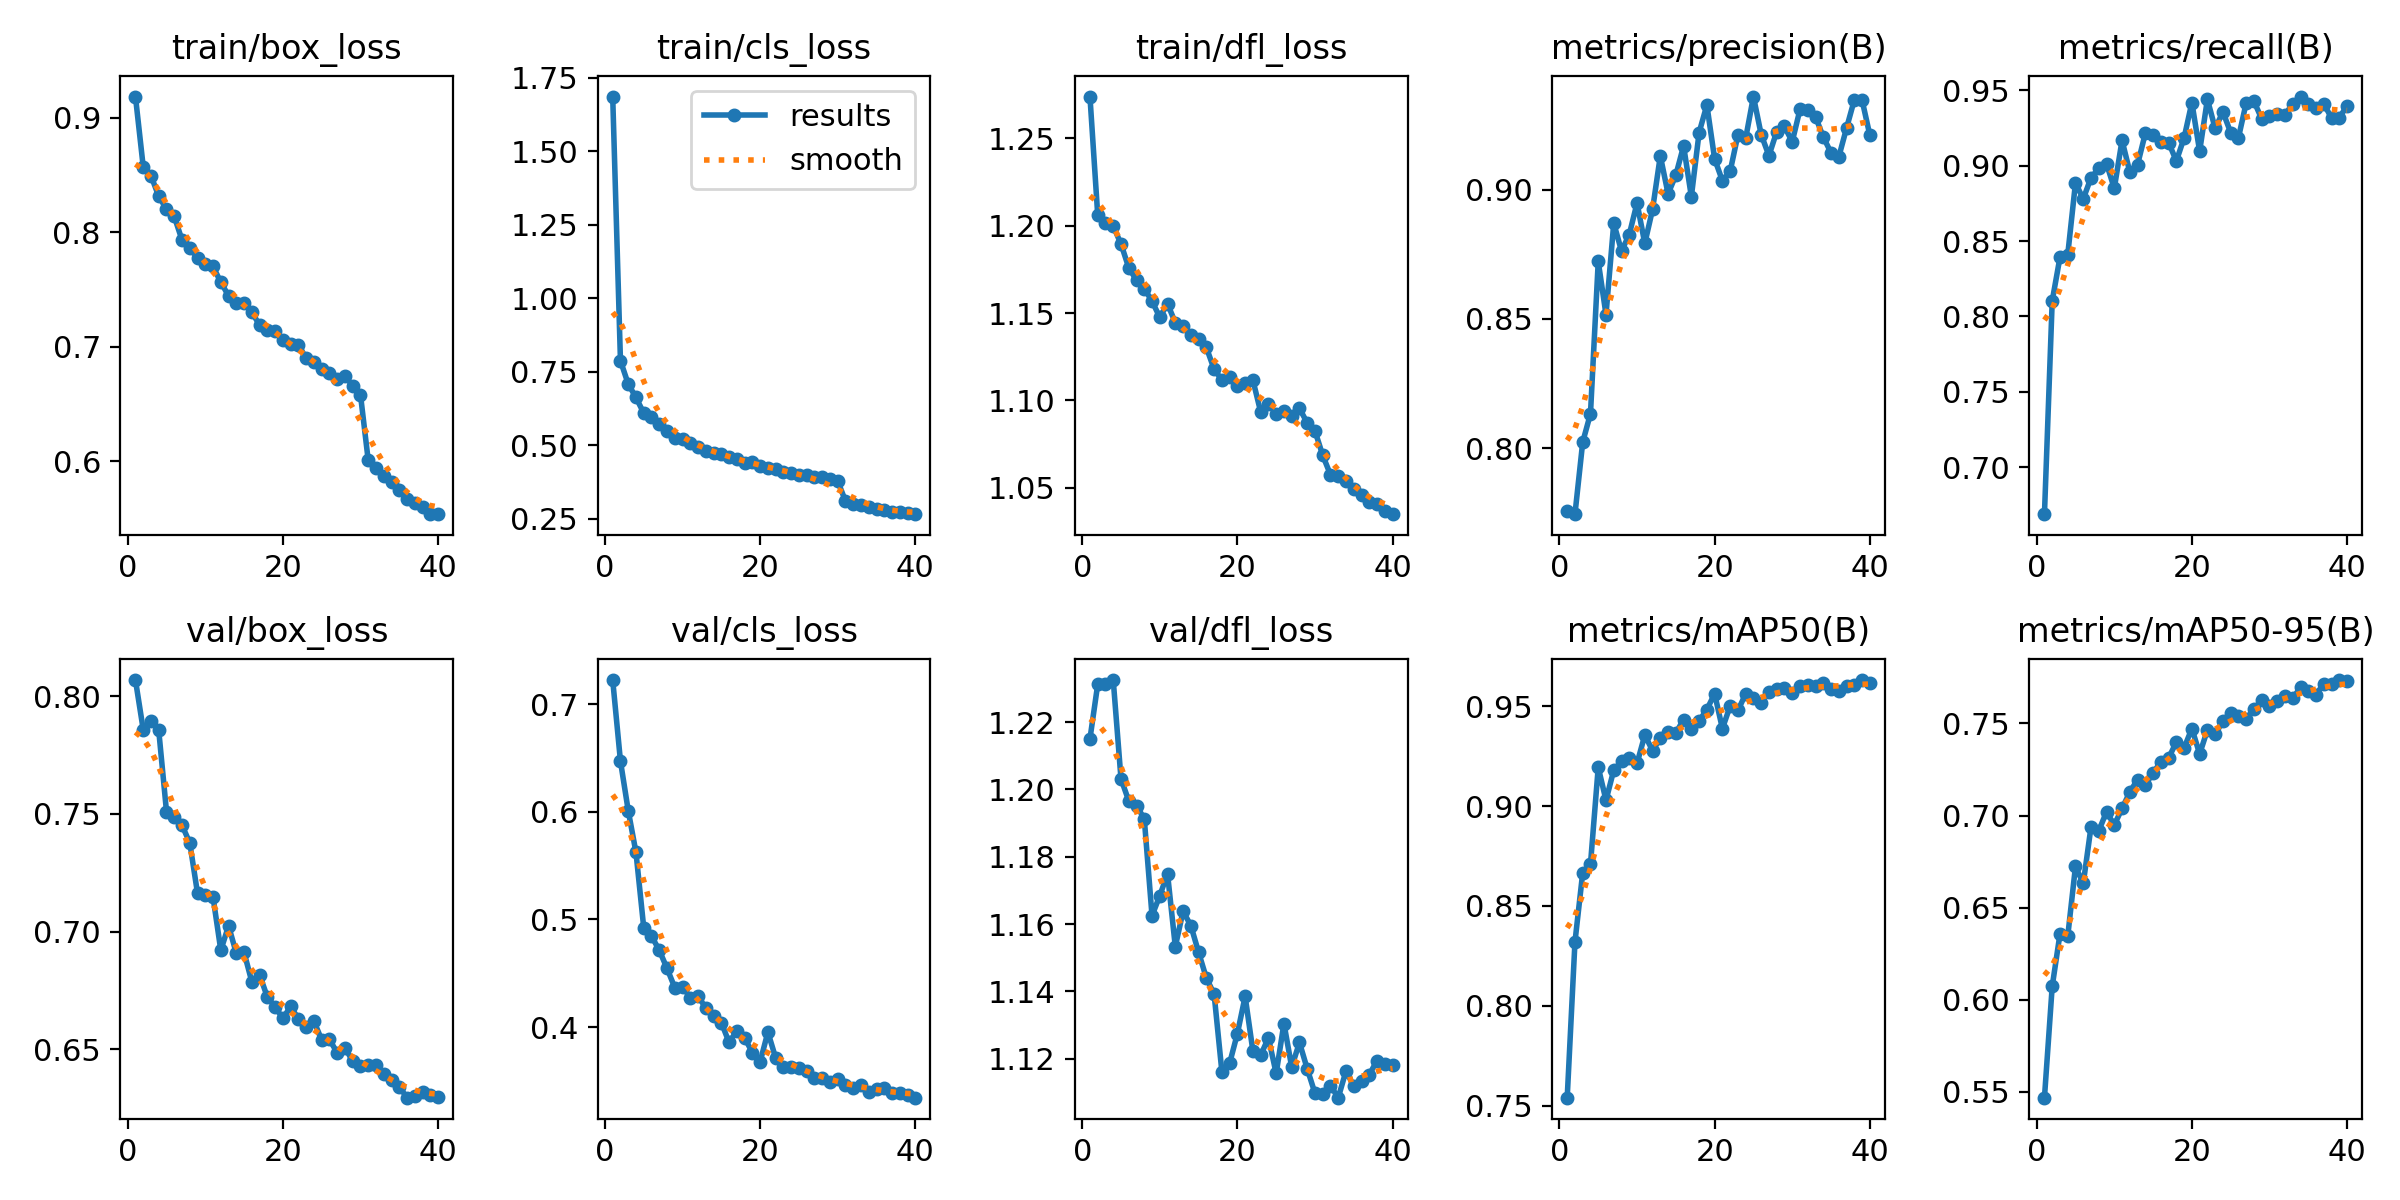

Source data for this figure (header and first rows):
epoch, time, train/box_loss, train/cls_loss, train/dfl_loss, metrics/precision(B), metrics/recall(B), metrics/mAP50(B), metrics/mAP50-95(B), val/box_loss, val/cls_loss, val/dfl_loss, lr/pg0, lr/pg1, lr/pg2
1, 311.8, 0.9183, 1.686, 1.274, 0.7758, 0.6688, 0.754, 0.5468, 0.8069, 0.7224, 1.215, 9.25029e-05, 9.25029e-05, 9.25029e-05
2, 612, 0.8571, 0.7872, 1.206, 0.7744, 0.8103, 0.8319, 0.6072, 0.7859, 0.647, 1.231, 0.0001806, 0.0001806, 0.0001806
3, 908.4, 0.8492, 0.7079, 1.201, 0.8023, 0.8393, 0.8667, 0.6356, 0.7895, 0.6012, 1.231, 0.0002641, 0.0002641, 0.0002641
4, 1203, 0.8313, 0.6622, 1.2, 0.8133, 0.8409, 0.8709, 0.6344, 0.7855, 0.5622, 1.232, 0.0002574, 0.0002574, 0.0002574
5, 1498, 0.82, 0.609, 1.19, 0.8723, 0.8886, 0.9194, 0.6724, 0.751, 0.4923, 1.203, 0.0002505, 0.0002505, 0.0002505
6, 1793, 0.8137, 0.5944, 1.176, 0.8517, 0.878, 0.9029, 0.6631, 0.7489, 0.4846, 1.197, 0.0002436, 0.0002436, 0.0002436
7, 2088, 0.7931, 0.5732, 1.169, 0.8871, 0.8921, 0.918, 0.6938, 0.7452, 0.4714, 1.195, 0.0002367, 0.0002367, 0.0002367
8, 2384, 0.7859, 0.5476, 1.164, 0.8763, 0.8982, 0.9223, 0.6917, 0.7377, 0.4546, 1.191, 0.0002298, 0.0002298, 0.0002298
9, 2679, 0.7776, 0.5234, 1.157, 0.8827, 0.9014, 0.9239, 0.702, 0.7163, 0.4366, 1.162, 0.000223, 0.000223, 0.000223
10, 2975, 0.7718, 0.5218, 1.148, 0.8949, 0.8851, 0.9213, 0.6949, 0.7157, 0.4376, 1.168, 0.0002161, 0.0002161, 0.0002161
11, 3270, 0.7701, 0.5073, 1.155, 0.8793, 0.9169, 0.9355, 0.7038, 0.7146, 0.4274, 1.175, 0.0002092, 0.0002092, 0.0002092
12, 3565, 0.7562, 0.4939, 1.144, 0.8924, 0.8959, 0.9278, 0.7127, 0.6921, 0.4292, 1.153, 0.0002023, 0.0002023, 0.0002023
13, 3860, 0.7444, 0.4793, 1.143, 0.9132, 0.9007, 0.9338, 0.7195, 0.7024, 0.4174, 1.164, 0.0001954, 0.0001954, 0.0001954
14, 4155, 0.7382, 0.4736, 1.138, 0.8985, 0.9216, 0.9372, 0.7166, 0.6908, 0.4103, 1.16, 0.0001886, 0.0001886, 0.0001886
15, 4451, 0.7379, 0.4705, 1.135, 0.9057, 0.9205, 0.9366, 0.723, 0.6911, 0.4042, 1.152, 0.0001817, 0.0001817, 0.0001817
16, 4746, 0.7299, 0.4602, 1.13, 0.917, 0.9158, 0.9433, 0.7293, 0.6786, 0.3858, 1.144, 0.0001748, 0.0001748, 0.0001748
17, 5042, 0.7189, 0.4521, 1.118, 0.8974, 0.9154, 0.9388, 0.7312, 0.6816, 0.3966, 1.139, 0.0001679, 0.0001679, 0.0001679
18, 5337, 0.7146, 0.4404, 1.112, 0.9222, 0.9032, 0.9426, 0.7399, 0.6721, 0.39, 1.116, 0.000161, 0.000161, 0.000161
19, 5632, 0.7135, 0.4411, 1.113, 0.9328, 0.9186, 0.9483, 0.7367, 0.668, 0.3764, 1.119, 0.0001542, 0.0001542, 0.0001542
20, 5927, 0.7059, 0.4296, 1.108, 0.912, 0.942, 0.9562, 0.7472, 0.6631, 0.3677, 1.127, 0.0001473, 0.0001473, 0.0001473
21, 6223, 0.7024, 0.4235, 1.11, 0.9035, 0.9096, 0.9387, 0.7334, 0.6682, 0.3953, 1.139, 0.0001404, 0.0001404, 0.0001404
22, 6518, 0.7018, 0.4202, 1.112, 0.9072, 0.9441, 0.9501, 0.7464, 0.6629, 0.3714, 1.122, 0.0001335, 0.0001335, 0.0001335
23, 6813, 0.6898, 0.4101, 1.093, 0.9213, 0.9248, 0.9478, 0.7441, 0.6594, 0.3625, 1.121, 0.0001266, 0.0001266, 0.0001266
24, 7108, 0.6864, 0.4046, 1.098, 0.9199, 0.9357, 0.9561, 0.7513, 0.6619, 0.3627, 1.126, 0.0001197, 0.0001197, 0.0001197
25, 7403, 0.6809, 0.3999, 1.092, 0.9361, 0.9221, 0.9539, 0.7557, 0.654, 0.3623, 1.116, 0.0001129, 0.0001129, 0.0001129
26, 7699, 0.6772, 0.3973, 1.094, 0.9214, 0.9186, 0.9518, 0.7538, 0.6541, 0.3594, 1.13, 0.000106, 0.000106, 0.000106
27, 7994, 0.6716, 0.3918, 1.091, 0.9132, 0.9417, 0.9569, 0.7524, 0.6485, 0.3531, 1.118, 9.9107e-05, 9.9107e-05, 9.9107e-05
28, 8289, 0.6748, 0.3908, 1.095, 0.9225, 0.9428, 0.9584, 0.7578, 0.6506, 0.353, 1.125, 9.22265e-05, 9.22265e-05, 9.22265e-05
29, 8585, 0.6656, 0.3835, 1.087, 0.9245, 0.9312, 0.9591, 0.7627, 0.6449, 0.3494, 1.117, 8.5346e-05, 8.5346e-05, 8.5346e-05
30, 8880, 0.658, 0.3777, 1.083, 0.9186, 0.9327, 0.9568, 0.7595, 0.6427, 0.3516, 1.11, 7.84655e-05, 7.84655e-05, 7.84655e-05
31, 9177, 0.6007, 0.3096, 1.069, 0.9311, 0.9343, 0.96, 0.7621, 0.6433, 0.3465, 1.11, 7.1585e-05, 7.1585e-05, 7.1585e-05
32, 9471, 0.5939, 0.2991, 1.057, 0.9308, 0.9337, 0.9607, 0.7648, 0.6434, 0.3434, 1.112, 6.47045e-05, 6.47045e-05, 6.47045e-05
33, 9766, 0.5869, 0.2969, 1.057, 0.9283, 0.9413, 0.96, 0.7636, 0.6393, 0.3458, 1.108, 5.7824e-05, 5.7824e-05, 5.7824e-05
34, 10061, 0.5816, 0.2898, 1.054, 0.9205, 0.9459, 0.9617, 0.7696, 0.6367, 0.3394, 1.116, 5.09435e-05, 5.09435e-05, 5.09435e-05
35, 10355, 0.5747, 0.2825, 1.049, 0.9144, 0.9409, 0.9584, 0.7675, 0.634, 0.3425, 1.112, 4.4063e-05, 4.4063e-05, 4.4063e-05
36, 10650, 0.5675, 0.2783, 1.046, 0.9127, 0.9386, 0.9577, 0.7657, 0.6294, 0.3432, 1.113, 3.71825e-05, 3.71825e-05, 3.71825e-05
37, 10945, 0.5637, 0.274, 1.042, 0.9239, 0.941, 0.96, 0.7716, 0.6301, 0.3389, 1.115, 3.0302e-05, 3.0302e-05, 3.0302e-05
38, 11239, 0.5597, 0.2718, 1.041, 0.9348, 0.9318, 0.9607, 0.7714, 0.6316, 0.339, 1.119, 2.34215e-05, 2.34215e-05, 2.34215e-05
39, 11534, 0.5539, 0.2674, 1.037, 0.9348, 0.932, 0.963, 0.7736, 0.6306, 0.3369, 1.118, 1.6541e-05, 1.6541e-05, 1.6541e-05
40, 11828, 0.5538, 0.265, 1.035, 0.9212, 0.9398, 0.9618, 0.7729, 0.6298, 0.3345, 1.118, 9.6605e-06, 9.6605e-06, 9.6605e-06
